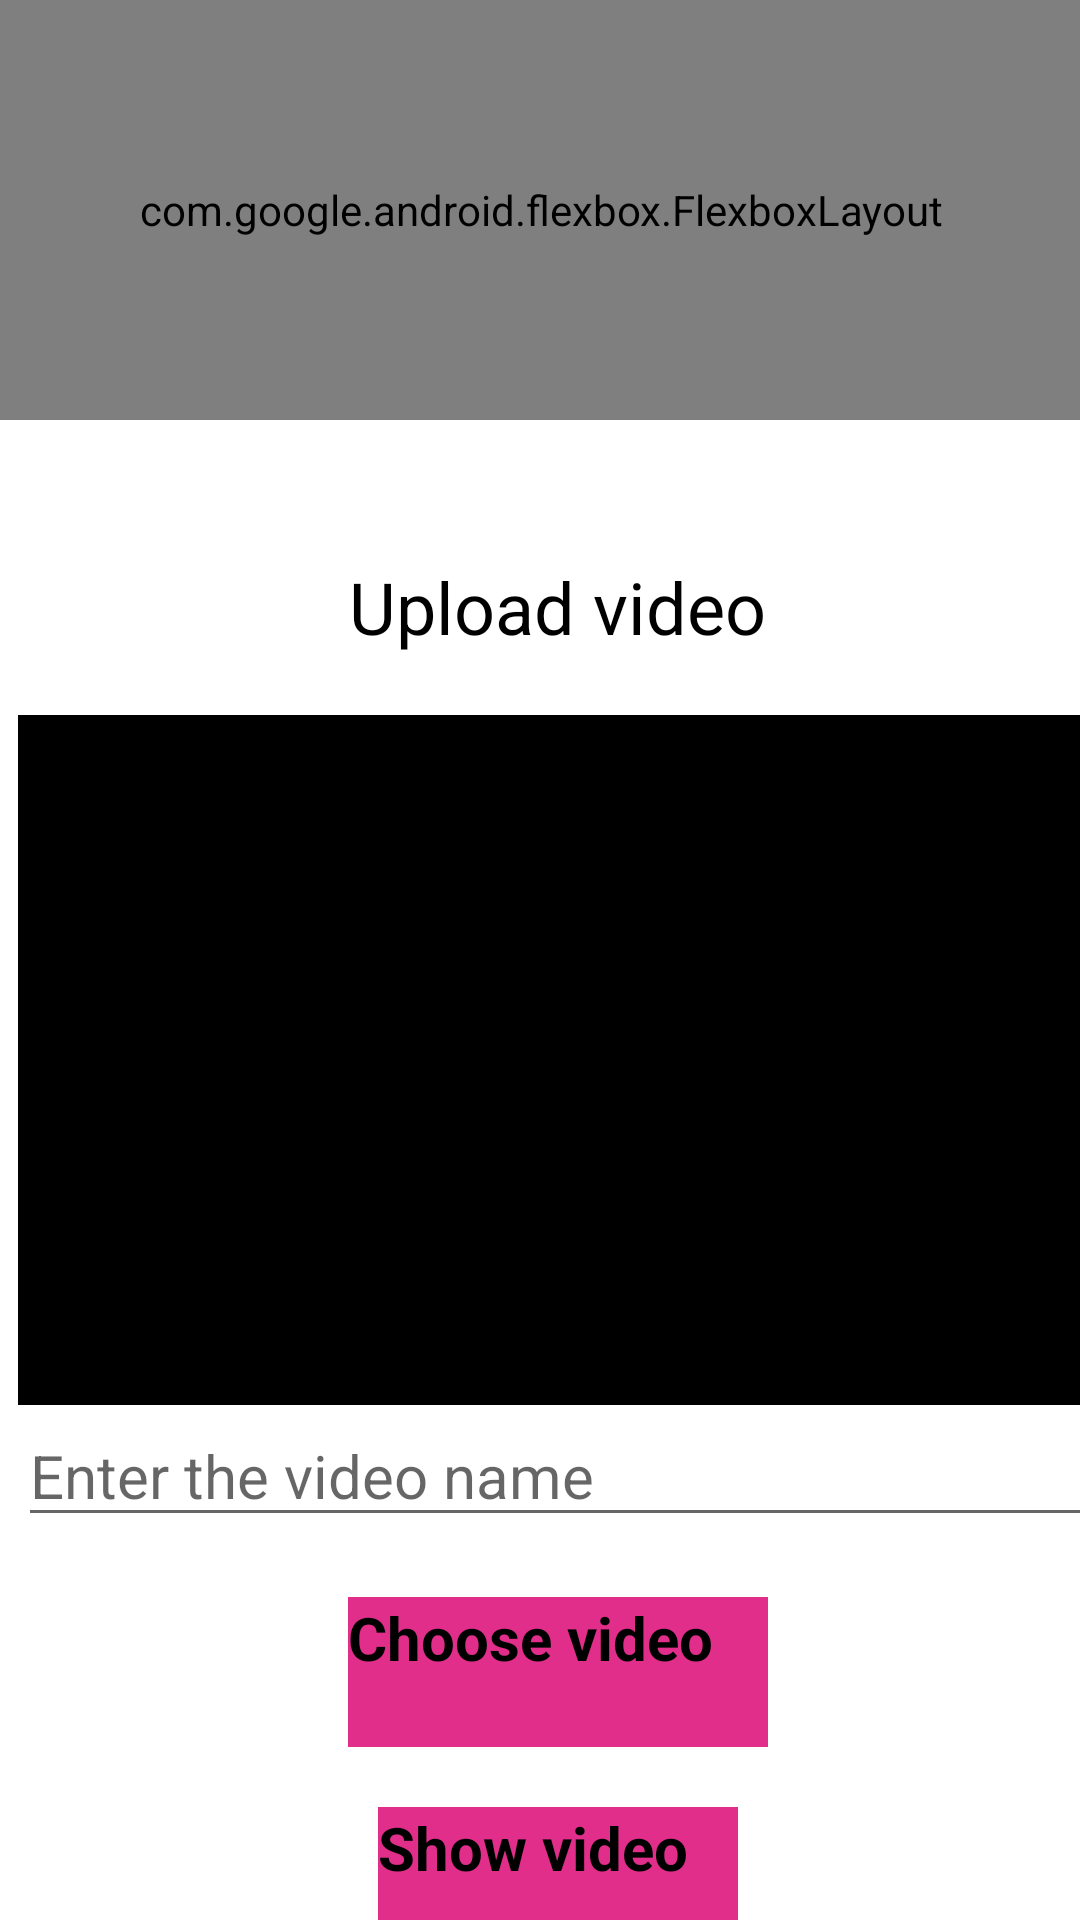

Produce the Android XML layout that renders to this screen, including the resource entries it uses.
<!-- AndroidManifest.xml: application theme Theme.ECD_2023 -->
<!-- res/layout/activity_video_content.xml -->
<?xml version="1.0" encoding="utf-8"?>
<androidx.constraintlayout.widget.ConstraintLayout
    xmlns:android="http://schemas.android.com/apk/res/android"
    xmlns:app="http://schemas.android.com/apk/res-auto"
    xmlns:tools="http://schemas.android.com/tools"
    android:layout_width="match_parent"
    android:orientation="vertical"
    android:layout_height="match_parent"
    tools:context=".VideoContent">

    <com.google.android.flexbox.FlexboxLayout
        android:id="@+id/flexboxLayout"
        android:layout_width="425dp"
        android:layout_height="140dp"
        android:layout_marginBottom="6dp"
        android:background="@drawable/oval"
        android:bottomLeftRadius="70dp"
        android:bottomRightRadius="70dp"
        app:alignContent="center"
        app:alignItems="center"
        app:flexDirection="row"
        app:flexWrap="wrap"
        app:justifyContent="center"
        app:layout_constraintEnd_toEndOf="parent"
        app:layout_constraintStart_toStartOf="parent"
        app:layout_constraintTop_toTopOf="parent">

        <com.google.android.flexbox.FlexboxLayout
            android:id="@+id/flex"
            android:layout_width="120dp"
            android:layout_height="120dp"
            android:background="@drawable/circle_background"
            android:bottomLeftRadius="70dp"
            android:bottomRightRadius="70dp"
            app:alignContent="center"
            app:alignItems="center"
            app:flexDirection="row"
            app:flexWrap="wrap"
            app:justifyContent="center"
            app:layout_constraintTop_toTopOf="parent">

            <ImageView
                android:layout_width="120dp"
                android:layout_height="120dp"
                android:contentDescription="TODO"
                android:paddingBottom="2dp"
                android:src="@drawable/yayb_logo"
                app:alignContent="center" />
        </com.google.android.flexbox.FlexboxLayout>
    </com.google.android.flexbox.FlexboxLayout>

    <LinearLayout
        android:layout_width="wrap_content"
        android:layout_height="wrap_content"
        android:layout_margin="6dp"
        android:orientation="vertical"
        android:paddingTop="180dp"
        app:layout_constraintEnd_toEndOf="parent"
        app:layout_constraintHorizontal_bias="0.0"
        app:layout_constraintStart_toStartOf="parent"
        app:layout_constraintTop_toTopOf="parent">

        <TextView
            android:layout_width="wrap_content"
            android:layout_height="wrap_content"
            android:layout_gravity="center"
            android:layout_marginBottom="20dp"
            android:text="Upload video"
            android:textColor="@color/black"
            android:textSize="24sp" />

        <VideoView
            android:id="@+id/videoview_main"
            android:layout_width="425dp"
            android:layout_height="230dp"
            android:backgroundTint="@android:color/black" />

        <EditText
            android:id="@+id/et_video_name"
            android:layout_width="match_parent"
            android:layout_height="wrap_content"
            android:autoText="true"
            android:hint="Enter the video name"
            android:textColor="@color/black"
            android:textSize="20sp" />

        <TextView
            android:layout_width="140dp"
            android:layout_height="50dp"
            android:layout_gravity="center"
            android:layout_marginTop="20dp"
            android:background="#E12E8A"
            android:clickable="true"
            android:onClick="ChooseVideo"
            android:text="Choose video"
            android:textColor="@color/black"
            android:textSize="20dp"
            android:textStyle="bold" />

        <TextView
            android:layout_width="120dp"
            android:layout_height="50dp"
            android:layout_gravity="center"
            android:layout_marginTop="20dp"
            android:background="#E12E8A"
            android:clickable="true"
            android:onClick="ShowVideo"
            android:text="Show video"
            android:textColor="@color/black"
            android:textSize="20dp"
            android:textStyle="bold" />

        <Button
            android:id="@+id/button_upload_main"
            android:layout_width="match_parent"
            android:layout_height="50dp"
            android:layout_margin="20dp"
            android:background="#5A46DE"
            android:text="Upload" />

        <ProgressBar
            android:id="@+id/progressbar_main"
            style="@style/Widget.AppCompat.ProgressBar.Horizontal"
            android:layout_width="match_parent"
            android:layout_height="wrap_content"
            android:indeterminate="true"
            android:indeterminateTint="@android:color/holo_orange_dark"
            android:visibility="invisible" />

    </LinearLayout>
</androidx.constraintlayout.widget.ConstraintLayout>
<!-- resources referenced by this layout -->
<resources>
  <color name="black">#FF000000</color>
  <!-- drawable oval: png bitmap (drawable, 5825 bytes) -->
  <!-- drawable yayb_logo: png bitmap (drawable, 13867 bytes) -->
  <style name="Theme.ECD_2023" parent="Theme.MaterialComponents.DayNight.DarkActionBar">
          
          <item name="colorPrimary">#4287f5</item>
          <item name="colorPrimaryVariant">#4287f5</item>
          <item name="colorOnPrimary">@color/white</item>
          
          <item name="colorSecondary">@color/teal_200</item>
          <item name="colorSecondaryVariant">@color/teal_700</item>
          <item name="colorOnSecondary">@color/black</item>
          
          <item name="android:statusBarColor">?attr/colorPrimaryVariant</item>
          
      </style>
  <color name="white">#FFFFFFFF</color>
  <color name="teal_200">#FF03DAC5</color>
  <color name="teal_700">#FF018786</color>
</resources>
